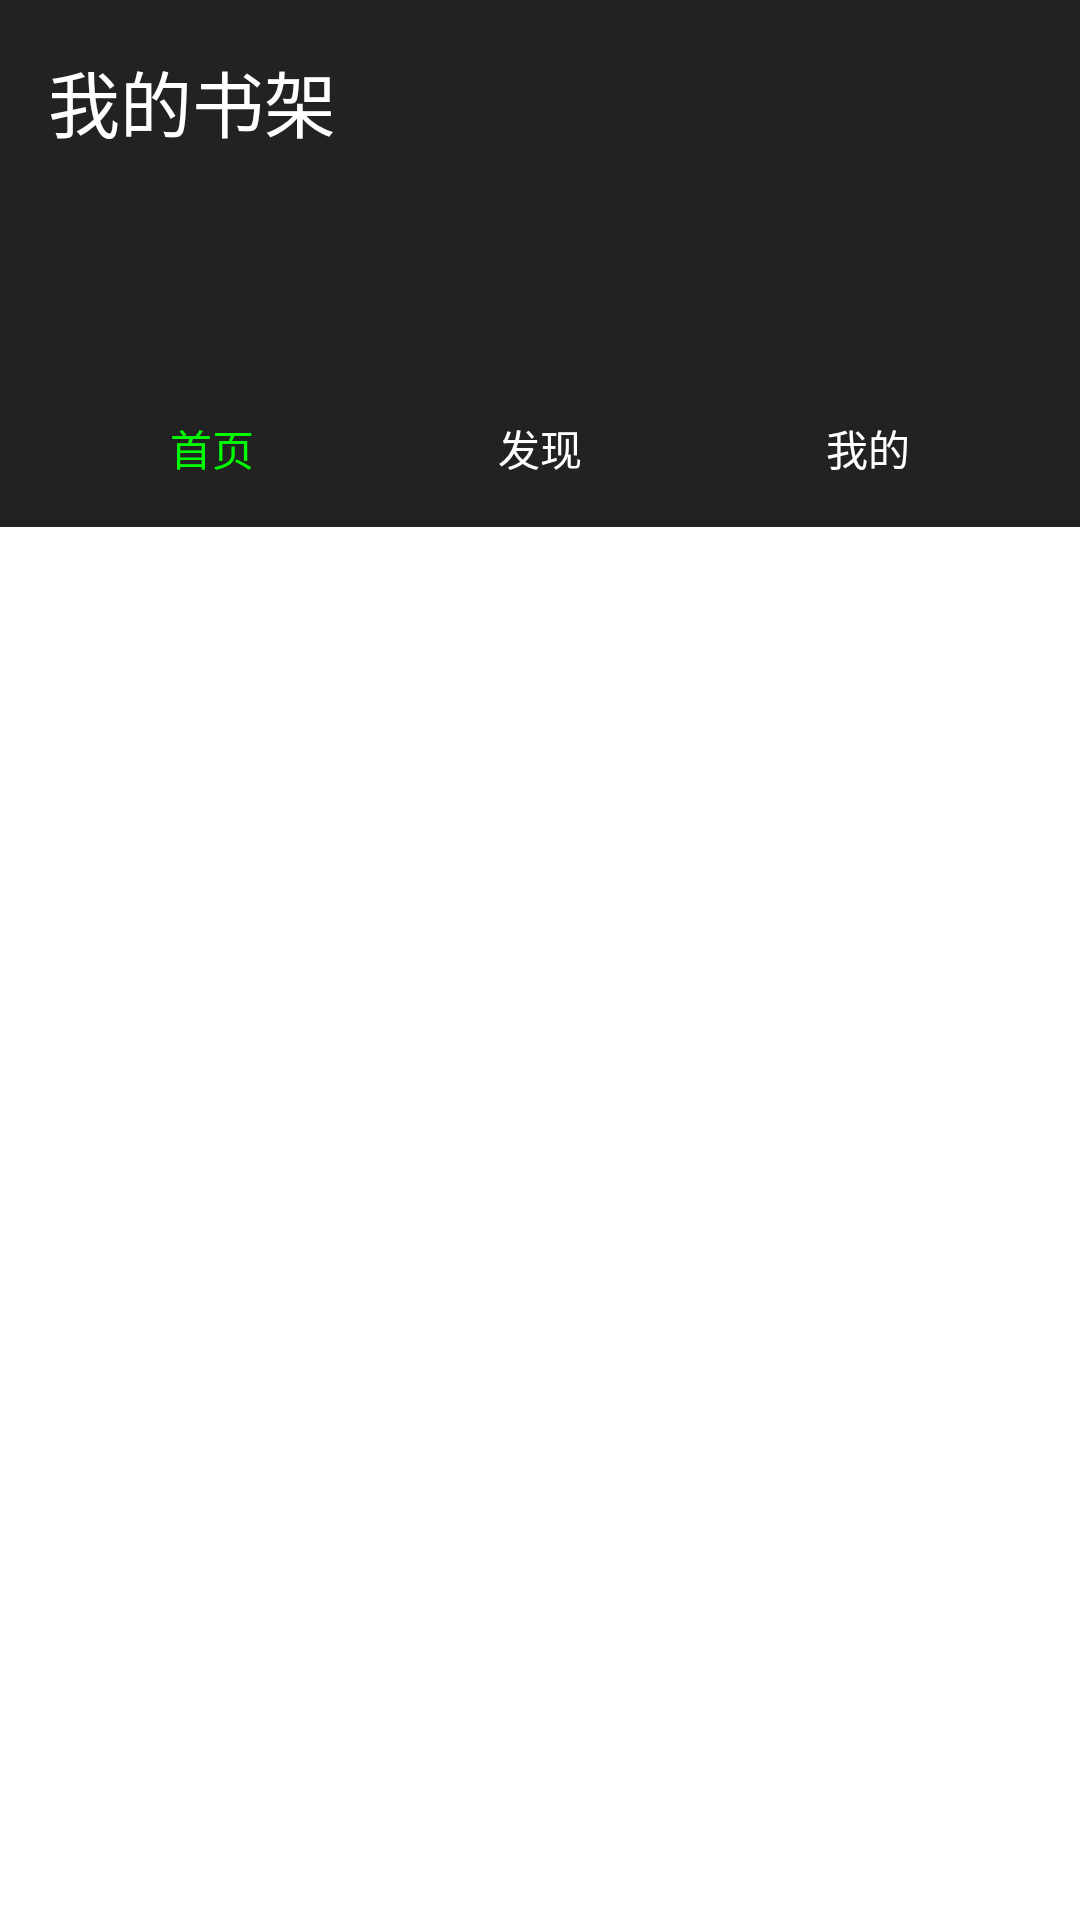

Android layout source for this screen:
<!-- AndroidManifest.xml: application theme Theme.Writer -->
<!-- res/layout/activity_main.xml -->
<?xml version="1.0" encoding="utf-8"?>
<LinearLayout xmlns:android="http://schemas.android.com/apk/res/android"
    android:layout_width="match_parent"
    android:layout_height="match_parent"
    android:orientation="vertical">

    
    <LinearLayout
        android:layout_width="match_parent"
        android:layout_height="wrap_content"
        android:orientation="horizontal"
        android:padding="16dp"
        android:background="#222222">

        <TextView
            android:layout_width="wrap_content"
            android:layout_height="wrap_content"
            android:text="我的书架"
            android:textColor="#FFFFFF"
            android:textSize="24sp"
            android:layout_gravity="center_vertical" />

        <ImageView
            android:layout_width="24dp"
            android:layout_height="24dp"
            android:layout_gravity="center_vertical"
            android:layout_marginLeft="16dp" />

        <ImageView
            android:layout_width="24dp"
            android:layout_height="24dp"
            android:layout_gravity="center_vertical"
            android:layout_marginLeft="16dp" />

        <ImageView
            android:layout_width="24dp"
            android:layout_height="24dp"
            android:layout_gravity="center_vertical"
            android:layout_marginLeft="16dp" />

    </LinearLayout>

    
    <GridView
        android:id="@+id/grid_view"
        android:layout_width="match_parent"
        android:layout_height="wrap_content"
        android:numColumns="3"
        android:verticalSpacing="16dp"
        android:horizontalSpacing="16dp"
        android:padding="16dp"
        android:background="#222222" />

    
    <LinearLayout
        android:layout_width="match_parent"
        android:layout_height="wrap_content"
        android:orientation="horizontal"
        android:padding="16dp"
        android:background="#222222">

        <LinearLayout
            android:layout_width="0dp"
            android:layout_height="wrap_content"
            android:layout_weight="1"
            android:orientation="vertical"
            android:gravity="center">

            <ImageView
                android:layout_width="24dp"
                android:layout_height="24dp"
                 />

            <TextView
                android:layout_width="wrap_content"
                android:layout_height="wrap_content"
                android:text="首页"
                android:textColor="#00FF00"
                android:textSize="14sp" />

        </LinearLayout>

        <LinearLayout
            android:layout_width="0dp"
            android:layout_height="wrap_content"
            android:layout_weight="1"
            android:orientation="vertical"
            android:gravity="center">

            <ImageView
                android:layout_width="24dp"
                android:layout_height="24dp"
                />

            <TextView
                android:layout_width="wrap_content"
                android:layout_height="wrap_content"
                android:text="发现"
                android:textColor="#FFFFFF"
                android:textSize="14sp" />

        </LinearLayout>

        <LinearLayout
            android:layout_width="0dp"
            android:layout_height="wrap_content"
            android:layout_weight="1"
            android:orientation="vertical"
            android:gravity="center">

            <ImageView
                android:layout_width="24dp"
                android:layout_height="24dp"
                 />

            <TextView
                android:layout_width="wrap_content"
                android:layout_height="wrap_content"
                android:text="我的"
                android:textColor="#FFFFFF"
                android:textSize="14sp" />

        </LinearLayout>

    </LinearLayout>

</LinearLayout>
<!-- resources referenced by this layout -->
<resources>
  <style name="Theme.Writer" parent="Theme.MaterialComponents.DayNight.NoActionBar">
          
          <item name="colorPrimary">@color/purple_500</item>
          <item name="colorPrimaryVariant">@color/purple_700</item>
          <item name="colorOnPrimary">@color/white</item>
          
          <item name="colorSecondary">@color/teal_200</item>
          <item name="colorSecondaryVariant">@color/teal_700</item>
          <item name="colorOnSecondary">@color/black</item>
          
          <item name="android:statusBarColor">?attr/colorPrimaryVariant</item>
          
      </style>
  <!-- not gathered from this repository: default colours our renderer supplied (Android Studio template values) -->
  <color name="purple_500">#FF6200EE</color>
  <color name="purple_700">#FF3700B3</color>
  <color name="teal_200">#FF03DAC5</color>
  <color name="teal_700">#FF018786</color>
  <color name="black">#FF000000</color>
  <color name="white">#FFFFFFFF</color>
</resources>
